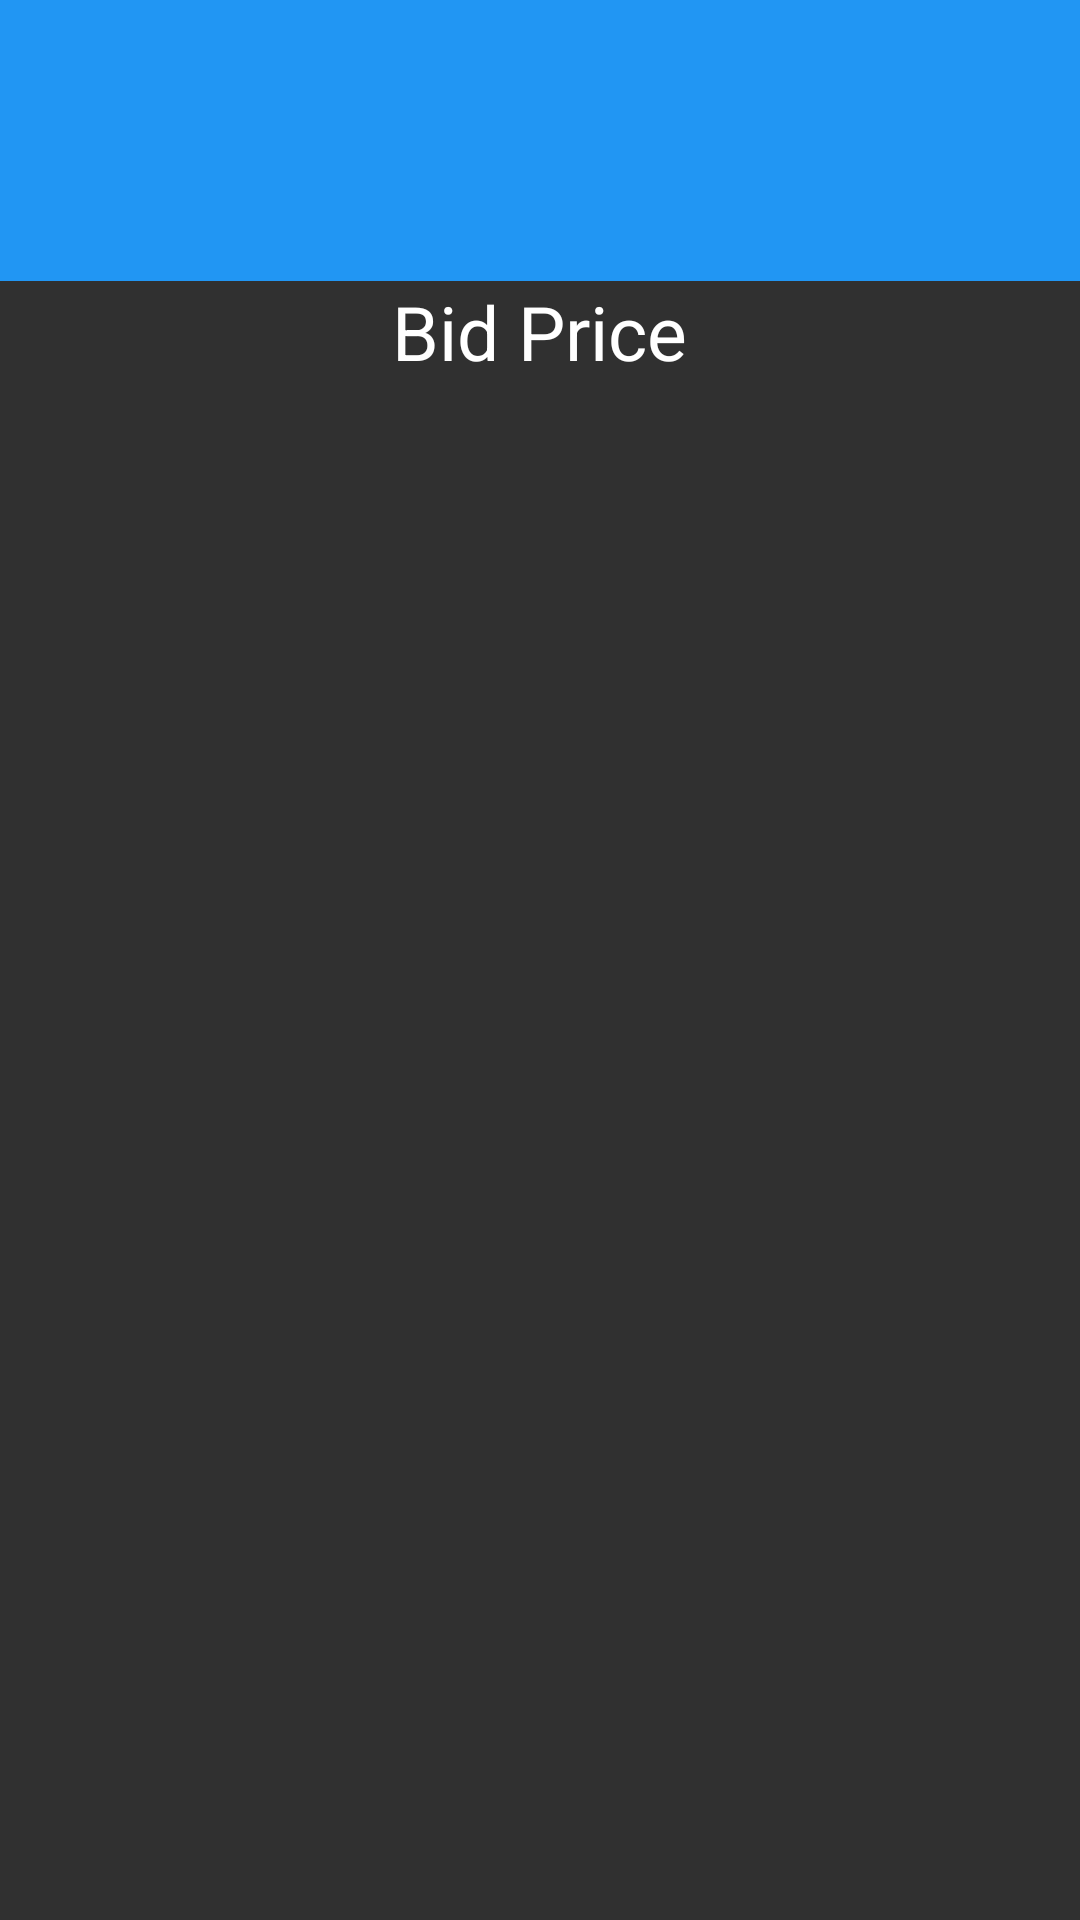

Here is an Android app screen rendered from its layout file. Give the layout XML and the strings, colors and styles it references.
<!-- AndroidManifest.xml: application theme AppTheme -->
<!-- res/layout/detail_activity.xml -->
<?xml version="1.0" encoding="utf-8"?>
<LinearLayout
    xmlns:android="http://schemas.android.com/apk/res/android"
    xmlns:tools="http://schemas.android.com/tools"
    android:orientation="vertical"
    android:layout_width="match_parent"
    android:layout_height="match_parent">

  <LinearLayout android:layout_width="match_parent"
      android:layout_height="wrap_content"
      android:background="@color/material_blue_500"
  >
    <TextView
        android:id="@+id/currentValue"
        android:layout_width="wrap_content"
        android:layout_height="wrap_content"
        android:textSize="@dimen/sp_25"
        android:textColor="@android:color/white"
        android:layout_margin="30dp"
        android:layout_weight="1"
        tools:text="119$"
    />
    <TextView
        android:id="@+id/incdec"
        android:layout_width="wrap_content"
        android:layout_height="wrap_content"
        android:textColor="@android:color/white"
        android:textSize="@dimen/sp_25"
        android:layout_marginTop="@dimen/dp_30"
        android:layout_marginLeft="@dimen/dp_10"
        android:gravity="right"
        android:layout_weight="1"
        tools:text="119$"
    />

  </LinearLayout>
  <TextView
      android:id="@+id/bidpricechart"
      android:layout_width="wrap_content"
      android:layout_height="wrap_content"
      android:textColor="@android:color/white"
      android:textSize="@dimen/sp_25"
      android:gravity="center"
      android:layout_gravity="center"
      android:text="@string/bid_price"
  />
  <lecho.lib.hellocharts.view.LineChartView
      android:id="@+id/stock_chart"
      android:layout_width="match_parent"
      android:layout_height="match_parent"
      android:padding="@dimen/line_chart_padding"
      android:visibility="invisible"/>
</LinearLayout>
<!-- resources referenced by this layout -->
<resources>
  <color name="material_blue_500">#2196F3</color>
  <dimen name="dp_10">10dp</dimen>
  <dimen name="dp_30">30dp</dimen>
  <dimen name="line_chart_padding">15dp</dimen>
  <dimen name="sp_25">25dp</dimen>
  <string name="bid_price">Bid Price</string>
  <style name="AppTheme" parent="Theme.AppCompat">
        <item name="colorPrimary">@color/material_blue_500</item>
        <item name="colorPrimaryDark">@color/material_blue_700</item>
      
    </style>
  <color name="material_blue_700">#1976D2</color>
</resources>
